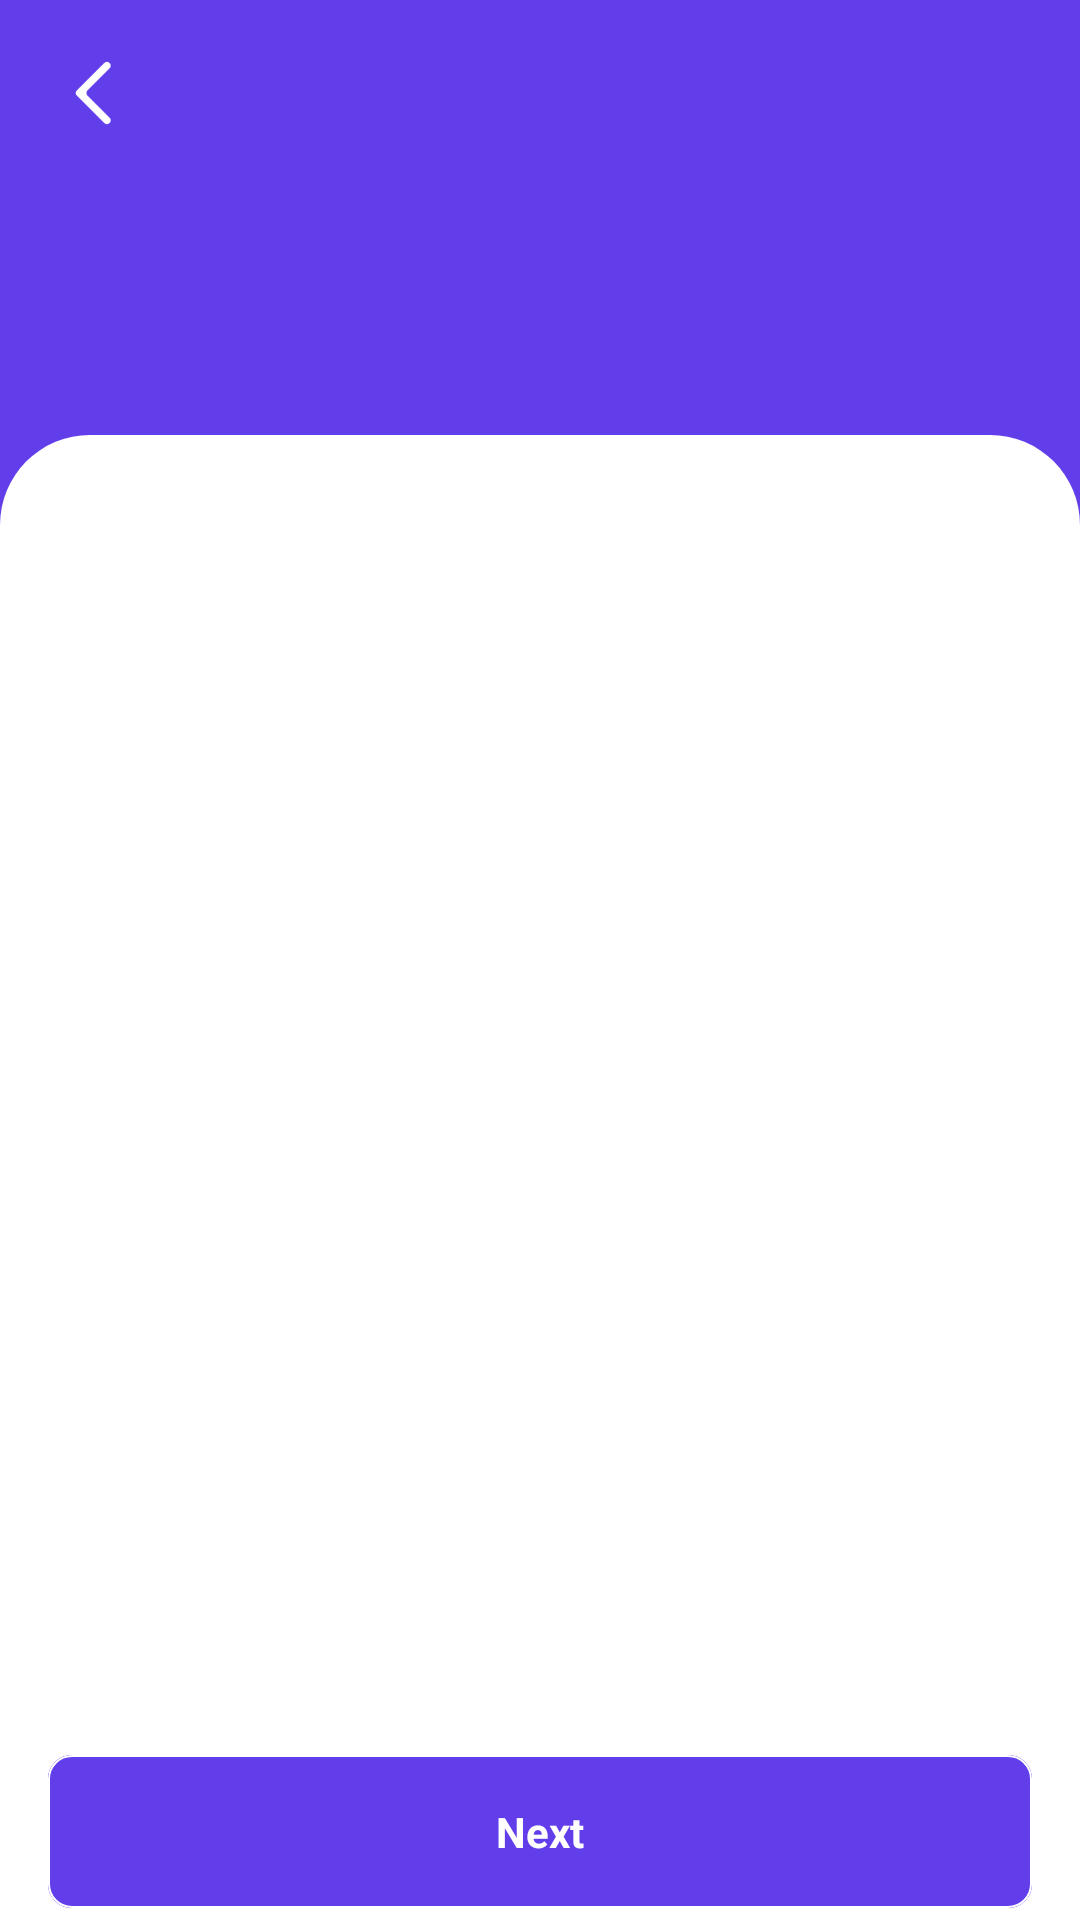

Android layout source for this screen:
<!-- AndroidManifest.xml: activity theme Theme.TheMovieBookingApp.TransparentStatusBar -->
<!-- res/layout/activity_time_screen.xml -->
<?xml version="1.0" encoding="utf-8"?>
<androidx.coordinatorlayout.widget.CoordinatorLayout xmlns:android="http://schemas.android.com/apk/res/android"
    xmlns:app="http://schemas.android.com/apk/res-auto"
    xmlns:tools="http://schemas.android.com/tools"
    android:layout_width="match_parent"
    android:layout_height="match_parent"
    android:layout_marginBottom="@dimen/margin_medium_2"
    android:background="@color/colorAccent"
    tools:context=".activities.TimeScreenActivity">

    <RelativeLayout
        android:layout_width="match_parent"
        android:layout_height="wrap_content">

        <com.google.android.material.appbar.AppBarLayout
            android:id="@+id/appBarTimeScreen"
            android:layout_width="match_parent"
            android:layout_height="145dp"
            android:background="@color/colorAccent">

            <androidx.appcompat.widget.AppCompatImageView
                android:id="@+id/btnTimeScreenBack"
                android:layout_width="@dimen/date_padding"
                android:layout_height="@dimen/date_padding"
                android:layout_marginStart="@dimen/margin_medium_2"
                android:layout_marginTop="@dimen/margin_medium_2"
                android:src="@drawable/ic_back_white" />

            <androidx.recyclerview.widget.RecyclerView
                android:id="@+id/rvDate"
                android:layout_width="match_parent"
                android:layout_height="wrap_content"
                android:layout_marginTop="@dimen/margin_medium_2"
                android:layout_marginBottom="@dimen/margin_medium"
                android:clipToPadding="false"
                android:paddingEnd="@dimen/margin_medium_2" />

        </com.google.android.material.appbar.AppBarLayout>

        
        <androidx.core.widget.NestedScrollView
            android:id="@+id/nestedScrollView"
            android:layout_width="match_parent"
            android:layout_height="match_parent"
            android:layout_below="@id/appBarTimeScreen"
            android:background="@drawable/background_scrolling_view"
            android:paddingBottom="@dimen/margin_medium_2"
            app:layout_behavior="com.google.android.material.appbar.AppBarLayout$ScrollingViewBehavior">

            <RelativeLayout
                android:layout_width="match_parent"
                android:layout_height="wrap_content"
                android:paddingBottom="@dimen/margin_xxlarge">

                <androidx.recyclerview.widget.RecyclerView
                    android:id="@+id/rvHostCity"
                    android:layout_width="match_parent"
                    android:layout_height="wrap_content"
                    android:layout_marginBottom="@dimen/margin_medium_3" />

            </RelativeLayout>

        </androidx.core.widget.NestedScrollView>

        <com.google.android.material.button.MaterialButton
            android:id="@+id/btnTimeScreenNext"
            style="@style/Widget.Material3.Button.OutlinedButton"
            android:layout_width="match_parent"
            android:layout_height="wrap_content"
            android:layout_alignParentBottom="true"
            android:layout_marginStart="@dimen/margin_medium_2"
            android:layout_marginEnd="@dimen/margin_medium_2"
            android:backgroundTint="@color/colorAccent"
            android:paddingTop="@dimen/margin_medium_2"
            android:paddingBottom="@dimen/margin_medium_2"
            android:text="@string/lbl_next"
            android:textSize="@dimen/text_regular"
            android:textStyle="bold"
            app:cornerRadius="8dp"
            app:strokeColor="@color/white"
            app:strokeWidth="0.7dp" />

    </RelativeLayout>

</androidx.coordinatorlayout.widget.CoordinatorLayout>
<!-- resources referenced by this layout -->
<resources>
  <color name="colorAccent">#623eea</color>
  <color name="white">#FFFFFFFF</color>
  <dimen name="date_padding">30dp</dimen>
  <dimen name="margin_medium">8dp</dimen>
  <dimen name="margin_medium_2">16dp</dimen>
  <dimen name="margin_medium_3">20dp</dimen>
  <dimen name="margin_xxlarge">48dp</dimen>
  <dimen name="text_regular">14sp</dimen>
  <!-- drawable background_scrolling_view (drawable) -->
  <?xml version="1.0" encoding="utf-8"?>
  <shape xmlns:android="http://schemas.android.com/apk/res/android">
      <solid
          android:color="#FFFFFF"/>
      <corners
          android:topLeftRadius="30dp"
          android:topRightRadius="30dp"/>
  </shape>
  <!-- drawable ic_back_white: png bitmap (drawable, 946 bytes) -->
  <string name="lbl_next">Next</string>
  <style name="Theme.TheMovieBookingApp.TransparentStatusBar" parent="Theme.TheMovieBookingApp">
          <item name="android:fitsSystemWindows">true</item>
          <item name="android:statusBarColor">@android:color/transparent</item>
      </style>
  <style name="Theme.TheMovieBookingApp" parent="Theme.MaterialComponents.DayNight.NoActionBar">
          
          <item name="colorPrimary">@color/colorPrimary</item>
          <item name="colorPrimaryVariant">@color/purple_700</item>
          <item name="colorAccent">@color/colorAccent</item>
          
          <item name="colorSecondary">@color/teal_200</item>
          <item name="colorSecondaryVariant">@color/teal_700</item>
          <item name="colorOnSecondary">@color/black</item>
  
          
          <item name="android:statusBarColor" tools:targetApi="l">@color/colorPrimary</item>
          
      </style>
  <color name="colorPrimary">#FFFFFF</color>
  <color name="purple_700">#FF3700B3</color>
  <color name="teal_200">#FF03DAC5</color>
  <color name="teal_700">#FF018786</color>
  <color name="black">#FF000000</color>
</resources>
